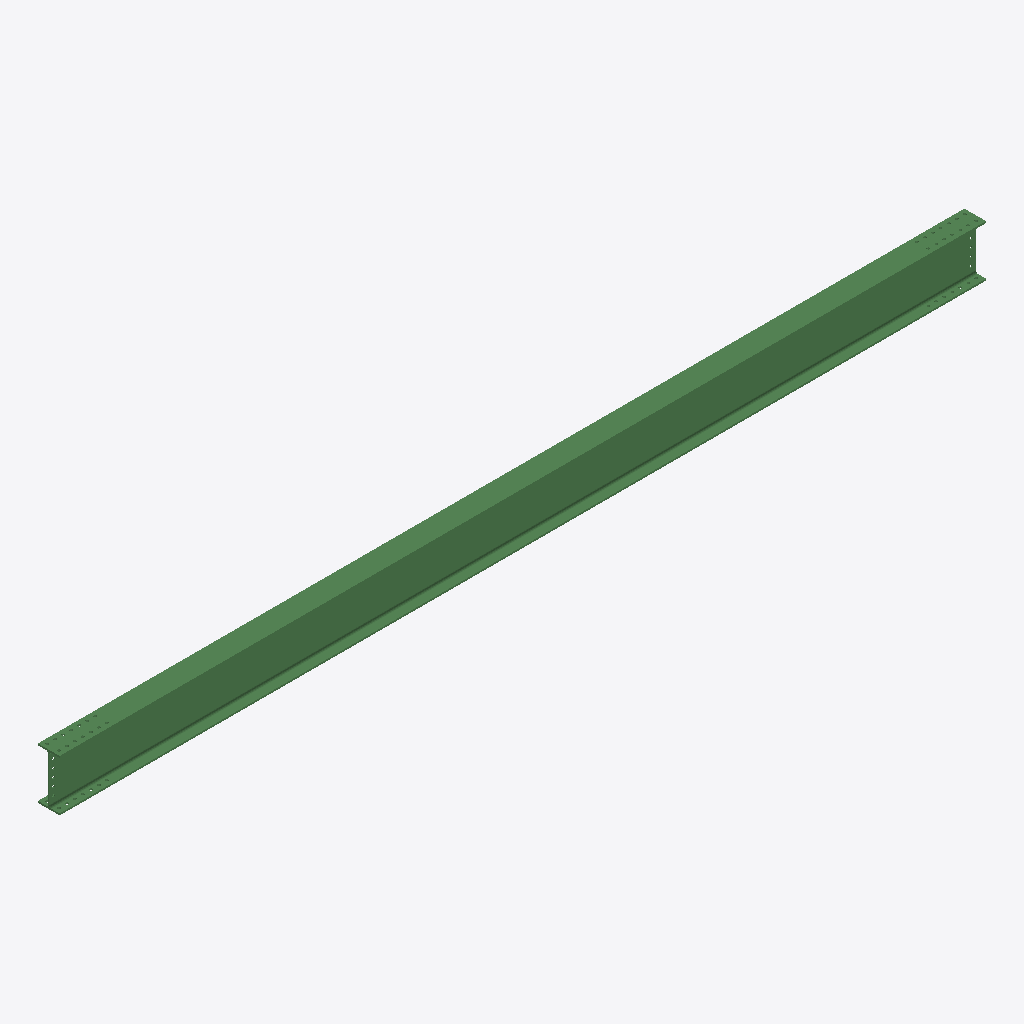
Isometric view of an IFC building model (IFC-SPF (STEP), schema IFC2X3, length unit millimetre), seen from the south-west, elements coloured by IFC class: 1 beam (green).
Extent 8.1 m × 0.2 m × 0.5 m (x, y, z). Storeys (1): Undefined at 0.00 m. Elements (1): 1 IfcBeam.

HEADER;
FILE_DESCRIPTION(('ViewDefinition[AISC_Steel_Detailing]','Option [BaseQuantities:Off]','Option [GridExport:On]','Option [Assemblies:Off]','Option [Bolts:On]','Option [Rebars:On]','Option [PourObjects:Off]','Option [Welds:On]','Option [SurfaceTreatments:On]','Option [LocationBy:0]','Option [ViewColors:Off]','Option [SectionedSpine:Off]','[2 more]'),'2;1');
FILE_NAME('b_281_Qty_1.ifc','2026-05-16T11:53:12',('GIOVANNIPC\\gcorrea'),('Structural Designer'),'IFC Database version: Work','Tekla Structures 2020 Service Pack 5, IFC Export','');
FILE_SCHEMA(('IFC2X3'));
ENDSEC;
DATA;
#37=IFCPROJECT('2G7ZFDNE16yBDU14FA92Me',#5,'Proyecto',$,$,$,$,(#11),#36);
#39=IFCSITE('2xvEzEinjBTea80yOTcujY',#5,'Obra',$,$,#38,$,$,.ELEMENT.,$,$,$,$,$);
#41=IFCBUILDING('1jvTOL1UP0BfBpPSrJjmiS',#5,'Undefined',$,$,#40,$,$,.ELEMENT.,$,$,$);
#43=IFCBUILDINGSTOREY('29hdEUCErFze9E_VIAceOd',#5,'Undefined',$,$,#42,$,$,.ELEMENT.,0.0);
#69=IFCBEAM('0T8_XYbh1D_xG1KejnLl1o',#44,'BEAM','IPE450','IPE450',#47,#68,'ID1d23e862-96b0-4dfb-b401-528b7156f072');
ENDSEC;
